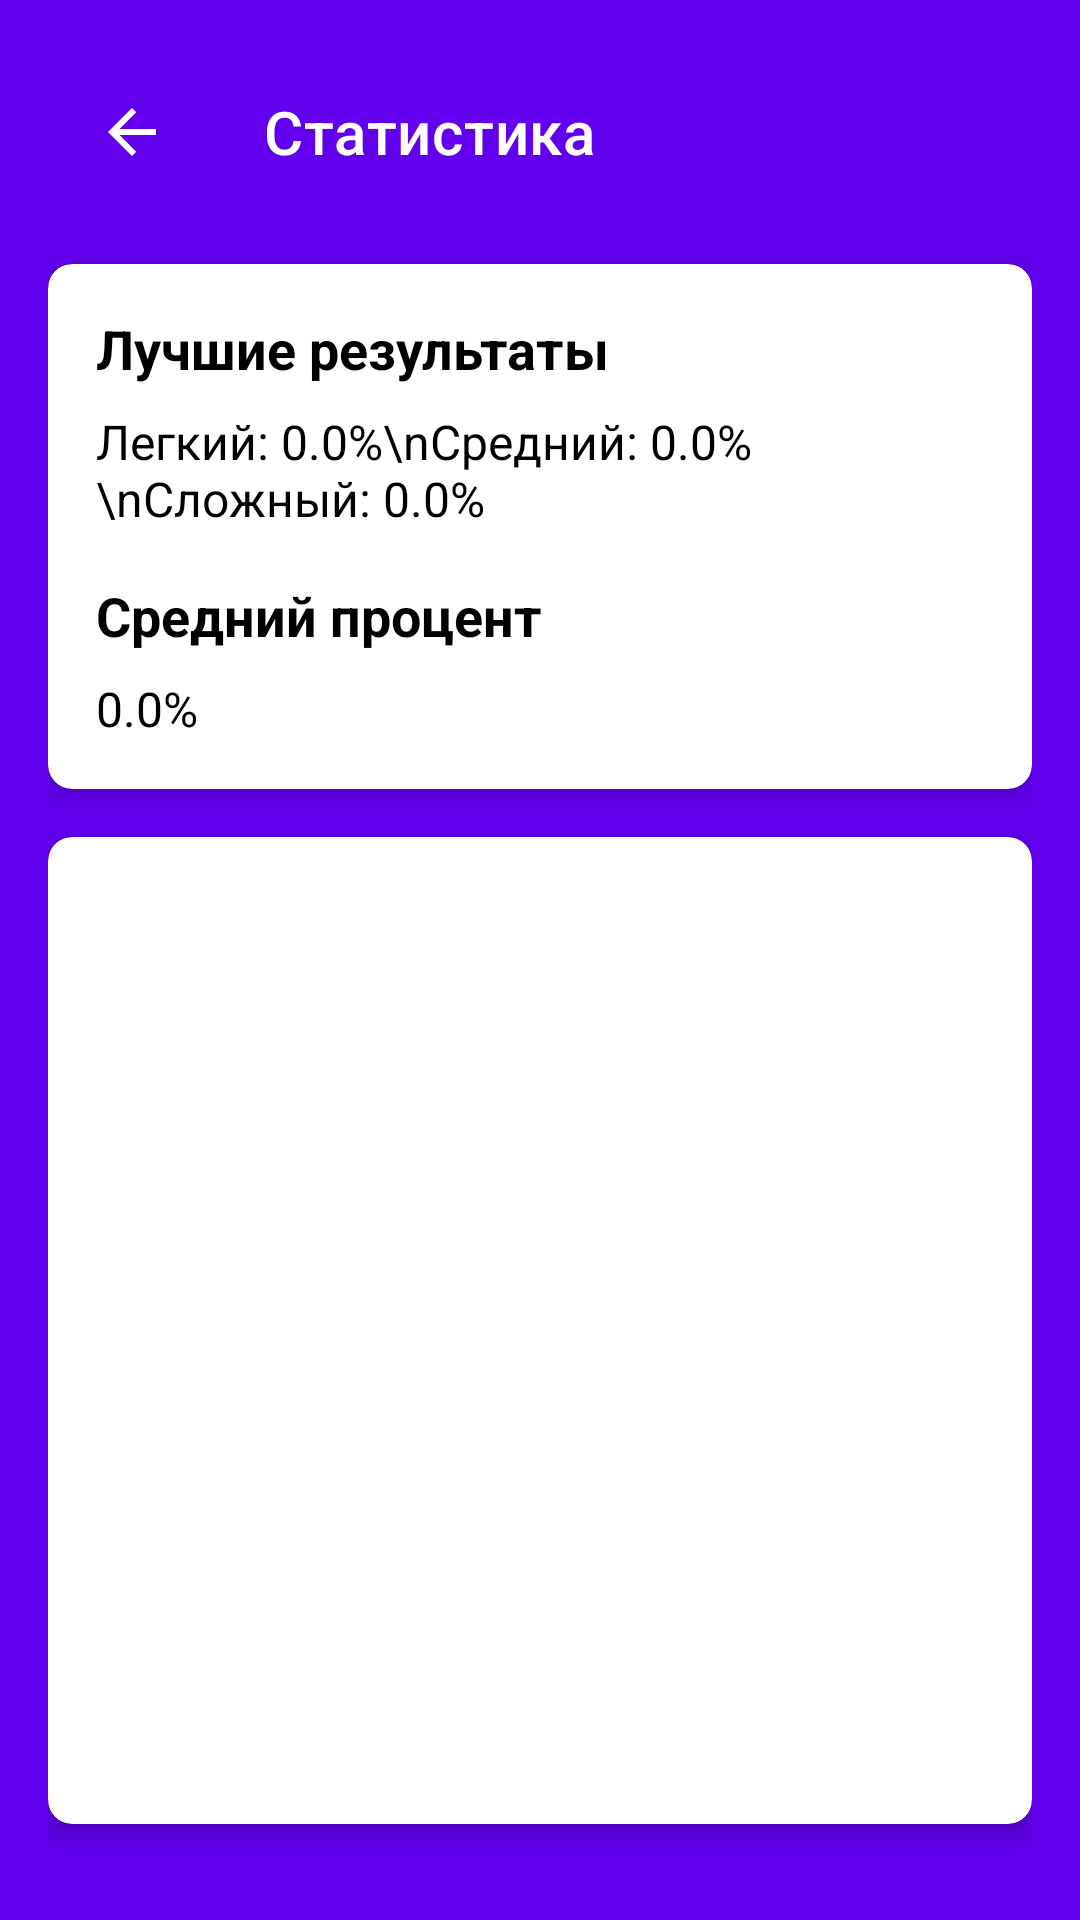

Reconstruct the res/layout file that produces this screen, plus the resources it refers to.
<!-- AndroidManifest.xml: application theme Theme.MultiplicationTrainer -->
<!-- res/layout/activity_statistics.xml -->
<?xml version="1.0" encoding="utf-8"?>
<androidx.constraintlayout.widget.ConstraintLayout xmlns:android="http://schemas.android.com/apk/res/android"
    xmlns:app="http://schemas.android.com/apk/res-auto"
    android:id="@+id/main"
    android:layout_width="match_parent"
    android:layout_height="match_parent"
    android:padding="16dp"
    android:background="?attr/colorPrimary">

    <com.google.android.material.appbar.MaterialToolbar
        android:id="@+id/toolbar"
        android:layout_width="match_parent"
        android:layout_height="?attr/actionBarSize"
        android:background="@color/colorPrimary"
        app:title="@string/statistics"
        app:titleTextColor="@color/colorOnPrimary"
        app:navigationIcon="@drawable/ic_back"
        app:layout_constraintTop_toTopOf="parent"
        app:layout_constraintStart_toStartOf="parent"/>

    <androidx.cardview.widget.CardView
        android:id="@+id/statsCard"
        android:layout_width="0dp"
        android:layout_height="wrap_content"
        android:layout_marginTop="16dp"
        app:cardCornerRadius="8dp"
        app:cardElevation="4dp"
        app:cardBackgroundColor="?attr/colorSurface"
        app:layout_constraintTop_toBottomOf="@id/toolbar"
        app:layout_constraintStart_toStartOf="parent"
        app:layout_constraintEnd_toEndOf="parent">

        <LinearLayout
            android:layout_width="match_parent"
            android:layout_height="wrap_content"
            android:orientation="vertical"
            android:padding="16dp">

            <TextView
                android:id="@+id/bestStatsTitle"
                android:layout_width="wrap_content"
                android:layout_height="wrap_content"
                android:text="@string/best_results"
                android:textSize="18sp"
                android:textStyle="bold"
                android:textColor="?attr/colorOnSurface"/>

            <TextView
                android:id="@+id/bestStatsText"
                android:layout_width="wrap_content"
                android:layout_height="wrap_content"
                android:layout_marginTop="8dp"
                android:text="Легкий: 0.0%\nСредний: 0.0%\nСложный: 0.0%"
                android:textSize="16sp"
                android:textColor="?attr/colorOnSurface"/>

            <TextView
                android:id="@+id/avgStatsTitle"
                android:layout_width="wrap_content"
                android:layout_height="wrap_content"
                android:layout_marginTop="16dp"
                android:text="@string/average_percentage"
                android:textSize="18sp"
                android:textStyle="bold"
                android:textColor="?attr/colorOnSurface"/>

            <TextView
                android:id="@+id/avgStatsText"
                android:layout_width="wrap_content"
                android:layout_height="wrap_content"
                android:layout_marginTop="8dp"
                android:text="0.0%"
                android:textSize="16sp"
                android:textColor="?attr/colorOnSurface"/>
        </LinearLayout>
    </androidx.cardview.widget.CardView>

    <androidx.cardview.widget.CardView
        android:id="@+id/historyCard"
        android:layout_width="0dp"
        android:layout_height="0dp"
        android:layout_marginTop="16dp"
        android:layout_marginBottom="16dp"
        app:cardCornerRadius="8dp"
        app:cardElevation="4dp"
        app:cardBackgroundColor="?attr/colorSurface"
        app:layout_constraintTop_toBottomOf="@id/statsCard"
        app:layout_constraintBottom_toBottomOf="parent"
        app:layout_constraintStart_toStartOf="parent"
        app:layout_constraintEnd_toEndOf="parent">

        <androidx.recyclerview.widget.RecyclerView
            android:id="@+id/historyRecyclerView"
            android:layout_width="match_parent"
            android:layout_height="match_parent"
            android:padding="8dp"
            app:layoutManager="androidx.recyclerview.widget.LinearLayoutManager"/>
    </androidx.cardview.widget.CardView>

</androidx.constraintlayout.widget.ConstraintLayout>
<!-- resources referenced by this layout -->
<resources>
  <color name="colorOnPrimary">#FFFFFF</color>
  <color name="colorPrimary">#6200EE</color>
  <!-- drawable ic_back (drawable) -->
  <vector xmlns:android="http://schemas.android.com/apk/res/android"
      android:width="24dp"
      android:height="24dp"
      android:viewportWidth="24"
      android:viewportHeight="24">
      <path
          android:fillColor="@color/colorOnPrimary"
          android:pathData="M20,11H7.83l5.59,-5.59L12,4l-8,8l8,8l1.41,-1.41L7.83,13H20v-2z"/>
  </vector>
  <string name="average_percentage">Средний процент</string>
  <string name="best_results">Лучшие результаты</string>
  <string name="statistics">Статистика</string>
  <style name="Theme.MultiplicationTrainer" parent="Theme.MaterialComponents.DayNight.DarkActionBar">
          <item name="colorPrimary">@color/colorPrimary</item>
          <item name="colorPrimaryVariant">@color/colorPrimaryVariant</item>
          <item name="colorOnPrimary">@color/white</item>
          <item name="colorSecondary">@color/colorSecondary</item>
          <item name="colorSecondaryVariant">@color/colorSecondaryVariant</item>
          <item name="colorOnSecondary">@color/black</item>
          <item name="android:statusBarColor" tools:targetApi="l">?attr/colorPrimaryVariant</item>
      </style>
  <color name="colorPrimaryVariant">#3700B3</color>
  <color name="white">#FFFFFFFF</color>
  <color name="colorSecondary">#03DAC6</color>
  <color name="colorSecondaryVariant">#018786</color>
  <color name="black">#FF000000</color>
</resources>
